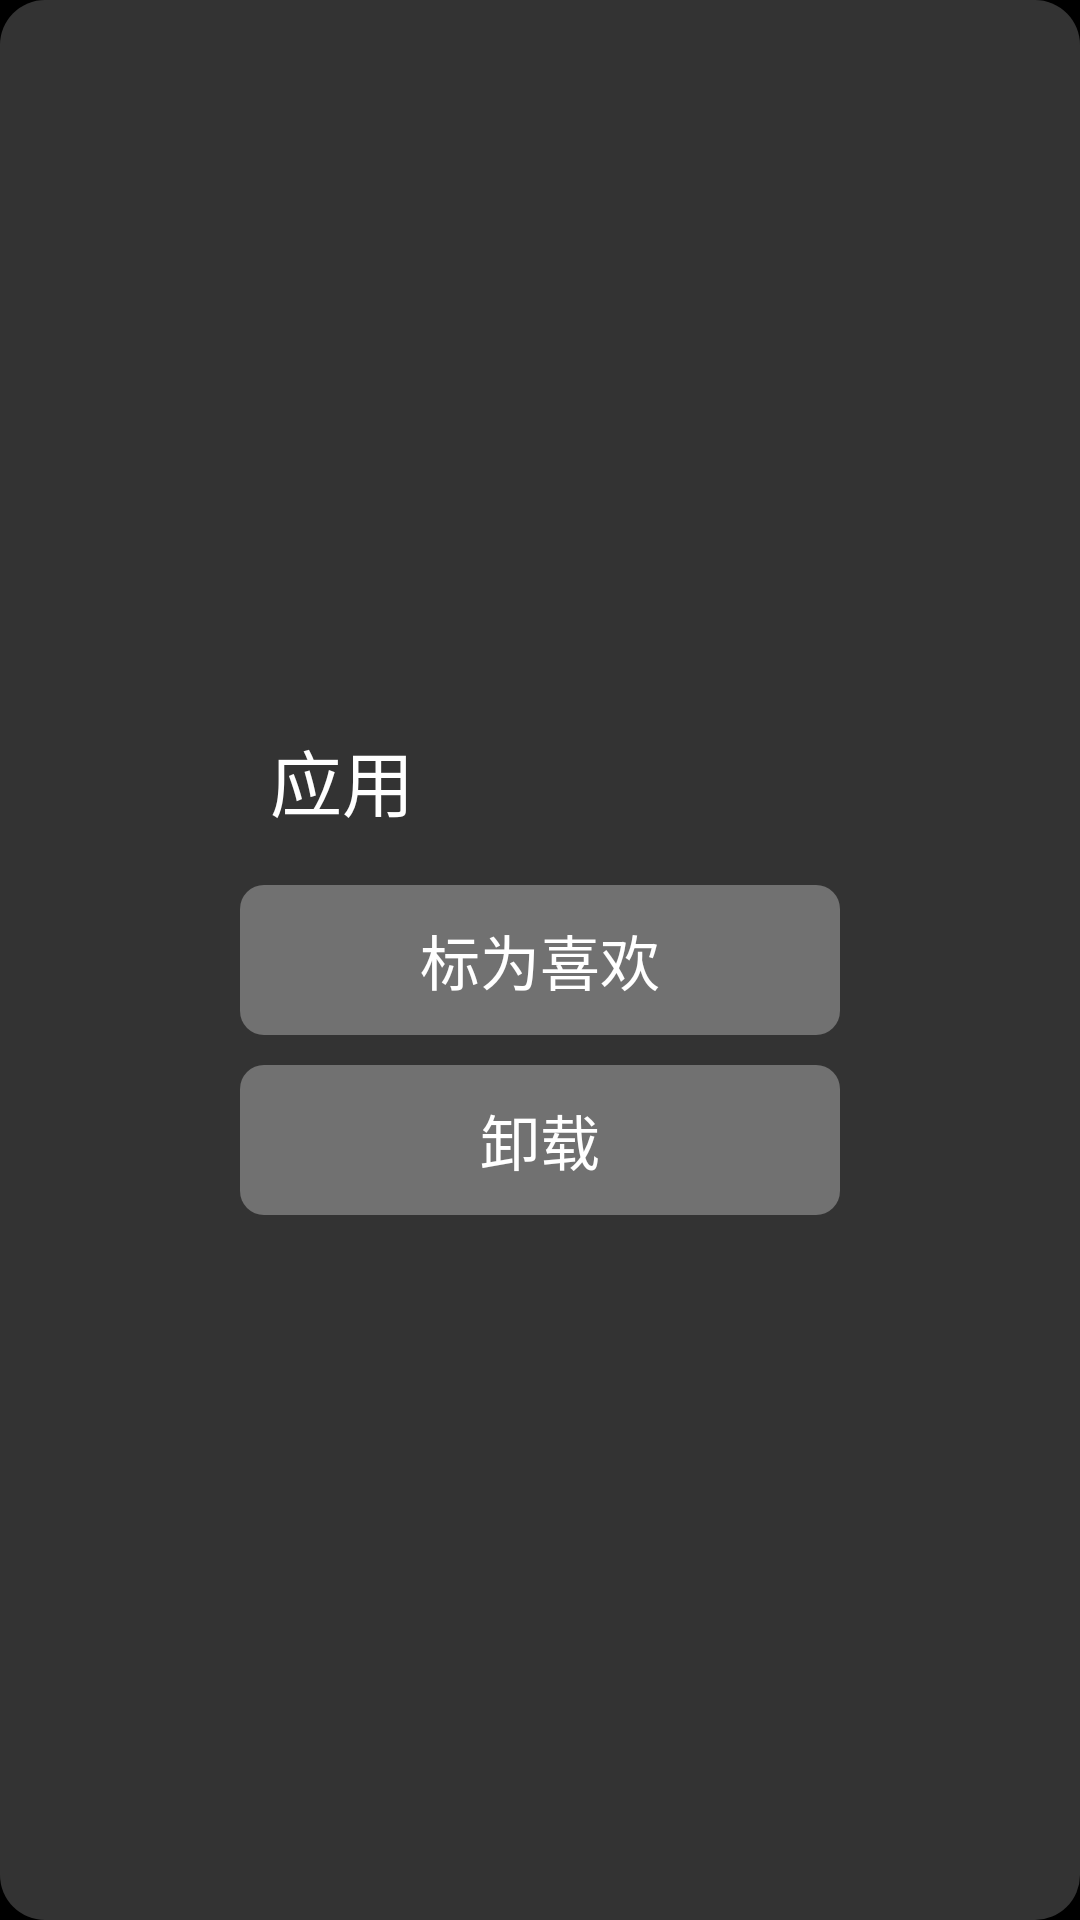

Android layout source for this screen:
<!-- AndroidManifest.xml: application theme AppTheme -->
<!-- res/layout/dialog_app_option.xml -->
<?xml version="1.0" encoding="utf-8"?>
<LinearLayout
    xmlns:android="http://schemas.android.com/apk/res/android"
    android:orientation="vertical"
    android:layout_width="match_parent"
    android:layout_height="match_parent"
    android:gravity="center"
    android:background="@drawable/shape_app_option"
    android:padding="10dp">

    <TextView
        android:id="@+id/tvName"
        android:gravity="center_vertical"
        android:paddingStart="10dp"
        android:text="应用"
        android:textSize="24sp"
        android:textColor="#FFF"
        android:layout_width="200dp"
        android:layout_height="50dp" />

    <TextView
        style="@style/focusable"
        android:layout_marginTop="10dp"
        android:id="@+id/tvLike"
        android:text="标为喜欢"
        android:gravity="center"
        android:textSize="20sp"
        android:textColor="#FFF"
        android:background="@drawable/selector_bg_focusable_with_bg"
        android:layout_width="200dp"
        android:layout_height="50dp" />

    <TextView
        style="@style/focusable"
        android:layout_marginTop="10dp"
        android:id="@+id/tvUninstall"
        android:text="卸载"
        android:gravity="center"
        android:textSize="20sp"
        android:textColor="#FFF"
        android:background="@drawable/selector_bg_focusable_with_bg"
        android:layout_width="200dp"
        android:layout_height="50dp" />
</LinearLayout>
<!-- resources referenced by this layout -->
<resources>
  <!-- drawable selector_bg_focusable_with_bg (drawable) -->
  <?xml version="1.0" encoding="utf-8"?>
  <selector xmlns:android="http://schemas.android.com/apk/res/android">
      <item android:state_focused="true">
          <shape>
              <solid android:color="@color/color_focused" />
              <corners android:radius="8dp" />
          </shape>
      </item>
      <item>
          <shape>
              <solid android:color="#66CCCCCC" />
              <corners android:radius="8dp" />
          </shape>
      </item>
  </selector>
  <!-- drawable shape_app_option (drawable) -->
  <?xml version="1.0" encoding="utf-8"?>
  <shape xmlns:android="http://schemas.android.com/apk/res/android">
      <solid android:color="#33FFFFFF" />
      <corners android:radius="15dp" />
  </shape>
  <style name="focusable">
          <item name="android:focusable">true</item>
          <item name="android:focusableInTouchMode">true</item>
          <item name="android:clickable">true</item>
      </style>
  <style name="AppTheme" parent="Theme.AppCompat.DayNight.NoActionBar">
          <item name="android:windowFullscreen">true</item>
          <item name="android:windowBackground">#000</item>
      </style>
  <color name="color_focused">#0000FF</color>
</resources>
